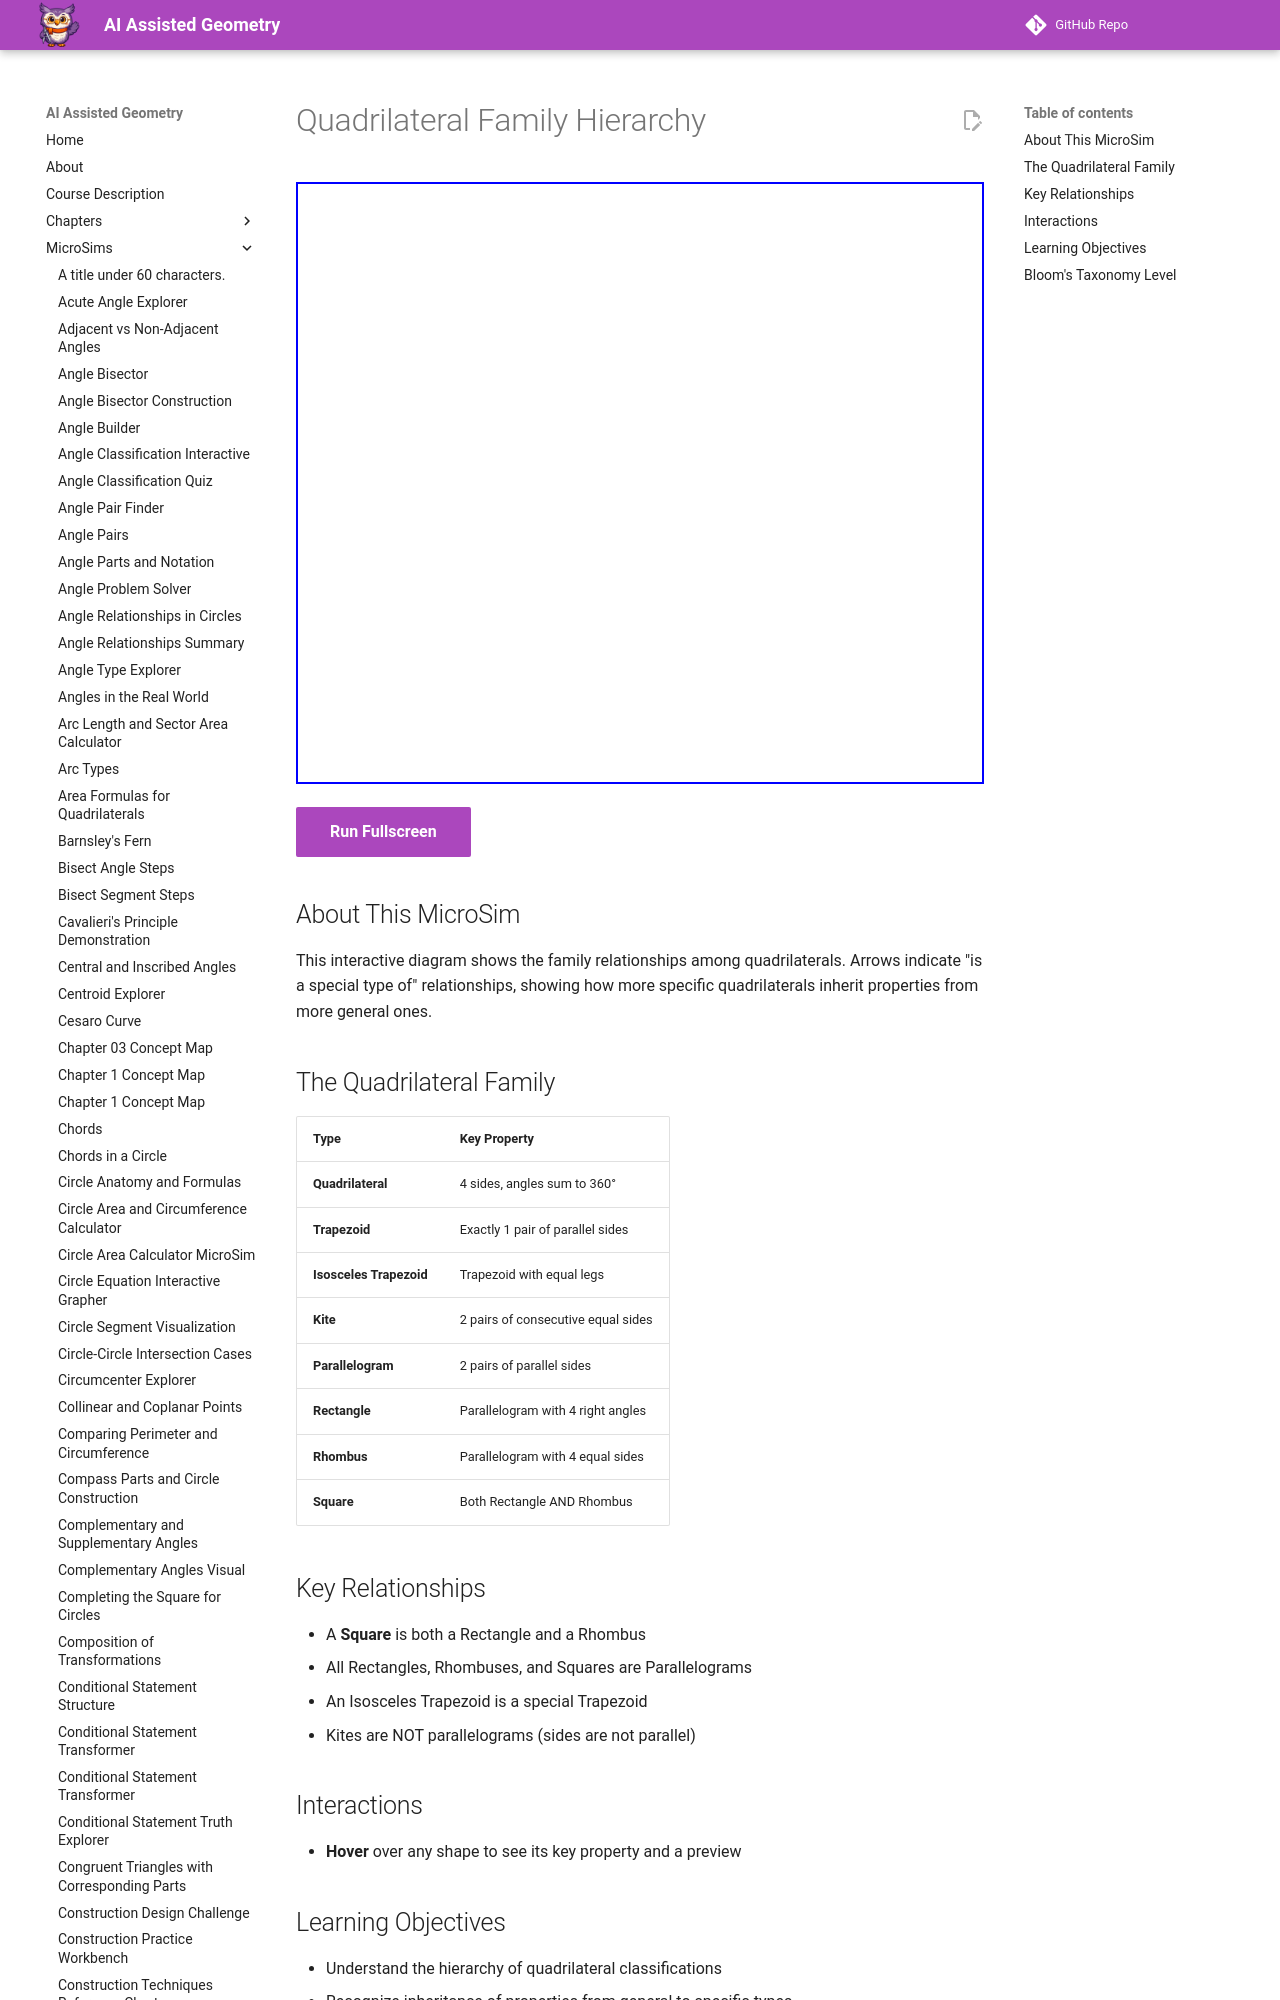

repository: dmccreary/geometry-course · page: sims/quadrilateral-hierarchy/index.html · generator: mkdocs

---
title: Quadrilateral Family Hierarchy
description: Interactive visualization showing the classification hierarchy of quadrilaterals from general to specific types.
image: /sims/quadrilateral-hierarchy/quadrilateral-hierarchy.png
og:image: /sims/quadrilateral-hierarchy/quadrilateral-hierarchy.png
twitter:image: /sims/quadrilateral-hierarchy/quadrilateral-hierarchy.png
social:
   cards: false
---

# Quadrilateral Family Hierarchy

<iframe src="main.html" height="602px" width="100%" scrolling="no"></iframe>

[Run Fullscreen](./main.html){ .md-button .md-button--primary }
